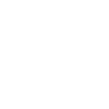
t = 0.00 s
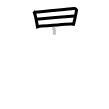
t = 4.25 s
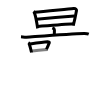
t = 8.50 s
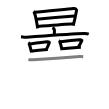
t = 12.50 s
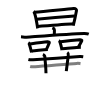
t = 15.50 s
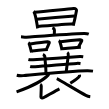
t = 21.00 s

The animated SVG that drew these frames (rendered in a browser with its animation timeline set to each time). Animation: 21 SMIL elements (animate=21); one cycle of 21.00 s.

<svg width="109px" height="109px" viewBox="0 0 px 109px" xmlns="http://www.w3.org/2000/svg" xmlns:xlink="http://www.w3.org/1999/xlink" xml:space="preserve" version="1.1"  baseProfile="full">
<path d="M33.49,11.31c0.39,0.31,0.4,0.53,0.61,0.93c1.76,3.27,2.52,10.03,3.62,16.13" style="fill:none;stroke:black;stroke-width:3;opacity:0">
  <animate attributeType="CSS" attributeName="opacity" from="0" to="1" begin="0s" dur="1s" repeatCount="Indefinite" fill="freeze" />
</path>
<path d="M34.64,12.35c9.42-0.68,31.86-3.18,38.89-3.75c2.58-0.21,3.11,1.2,2.98,1.95c-0.49,2.73-2.09,10.5-3.27,15.07" style="fill:none;stroke:black;stroke-width:3;opacity:0">
  <animate attributeType="CSS" attributeName="opacity" from="0" to="1" begin="1s" dur="1s" repeatCount="Indefinite" fill="freeze" />
</path>
<path d="M36.4,19.19c3.07-0.27,35.52-3.06,38.05-3.17" style="fill:none;stroke:black;stroke-width:3;opacity:0">
  <animate attributeType="CSS" attributeName="opacity" from="0" to="1" begin="2s" dur="1s" repeatCount="Indefinite" fill="freeze" />
</path>
<path d="M37.91,26.46c8.72-0.75,26.37-2.34,35.74-2.81" style="fill:none;stroke:black;stroke-width:3;opacity:0">
  <animate attributeType="CSS" attributeName="opacity" from="0" to="1" begin="3s" dur="1s" repeatCount="Indefinite" fill="freeze" />
</path>
<path d="M52.39,27.75c0.77,0.32,2.03,1.46,2.03,2.21c0,1.24-0.1,3.48-0.1,4.84" style="fill:none;stroke:black;stroke-width:3;opacity:0">
  <animate attributeType="CSS" attributeName="opacity" from="0" to="1" begin="4s" dur="1s" repeatCount="Indefinite" fill="freeze" />
</path>
<path d="M21,36.76c1.26,0.09,4.14,0.58,5.37,0.49c13.67-1.03,44.23-3.59,57.69-3.85c2.08-0.04,3.14,0.04,4.69,0.63" style="fill:none;stroke:black;stroke-width:3;opacity:0">
  <animate attributeType="CSS" attributeName="opacity" from="0" to="1" begin="5s" dur="1s" repeatCount="Indefinite" fill="freeze" />
</path>
<path d="M28.25,42.78c0.3,0.17,0.65,0.31,0.75,0.54c1,2.29,1.81,6.08,2.53,9.19" style="fill:none;stroke:black;stroke-width:3;opacity:0">
  <animate attributeType="CSS" attributeName="opacity" from="0" to="1" begin="6s" dur="1s" repeatCount="Indefinite" fill="freeze" />
</path>
<path d="M30.14,43.95c6.2-0.9,13.75-1.98,17.3-2.21c1.3-0.08,2.08,0.49,1.89,0.98c-0.77,2.02-1.67,3.71-2.81,6.5" style="fill:none;stroke:black;stroke-width:3;opacity:0">
  <animate attributeType="CSS" attributeName="opacity" from="0" to="1" begin="7s" dur="1s" repeatCount="Indefinite" fill="freeze" />
</path>
<path d="M31.67,50.98c4.17-0.26,10.42-1.12,16.15-1.51" style="fill:none;stroke:black;stroke-width:3;opacity:0">
  <animate attributeType="CSS" attributeName="opacity" from="0" to="1" begin="8s" dur="1s" repeatCount="Indefinite" fill="freeze" />
</path>
<path d="M58.75,40.66c0.3,0.16,0.61,0.3,0.75,0.5c1.05,1.6,1.81,6.01,2.53,8.88" style="fill:none;stroke:black;stroke-width:3;opacity:0">
  <animate attributeType="CSS" attributeName="opacity" from="0" to="1" begin="9s" dur="1s" repeatCount="Indefinite" fill="freeze" />
</path>
<path d="M60.64,41.74c6.2-0.83,15.75-1.76,19.3-1.97c1.3-0.08,2.08,0.46,1.89,0.91c-0.77,1.87-2.17,3.71-3.31,6.29" style="fill:none;stroke:black;stroke-width:3;opacity:0">
  <animate attributeType="CSS" attributeName="opacity" from="0" to="1" begin="10s" dur="1s" repeatCount="Indefinite" fill="freeze" />
</path>
<path d="M62.17,48.63c4.17-0.24,12.92-1.07,18.65-1.43" style="fill:none;stroke:black;stroke-width:3;opacity:0">
  <animate attributeType="CSS" attributeName="opacity" from="0" to="1" begin="11s" dur="1s" repeatCount="Indefinite" fill="freeze" />
</path>
<path d="M28.41,59.56c0.95,0.24,3.69,0.29,4.65,0.24c8.67-0.46,37.53-2.71,46.85-3.25c1.57-0.09,2.53,0.12,3.32,0.24" style="fill:none;stroke:black;stroke-width:3;opacity:0">
  <animate attributeType="CSS" attributeName="opacity" from="0" to="1" begin="12s" dur="1s" repeatCount="Indefinite" fill="freeze" />
</path>
<path d="M42.81,54.62c1.46,0.38,2.13,2.09,2.13,2.89c0,2.59,1.05,9.45,1.05,15.65" style="fill:none;stroke:black;stroke-width:3;opacity:0">
  <animate attributeType="CSS" attributeName="opacity" from="0" to="1" begin="13s" dur="1s" repeatCount="Indefinite" fill="freeze" />
</path>
<path d="M67.31,52.55c1.18,0.76,1.09,1.67,0.96,2.86c-0.52,4.67-1.27,9.81-1.97,15.78" style="fill:none;stroke:black;stroke-width:3;opacity:0">
  <animate attributeType="CSS" attributeName="opacity" from="0" to="1" begin="14s" dur="1s" repeatCount="Indefinite" fill="freeze" />
</path>
<path d="M30.16,66.43c1.02,0.28,3.98,0.34,5,0.28c9.33-0.54,31.72-2.71,41.74-3.33c1.69-0.11,2.72,0.13,3.58,0.27" style="fill:none;stroke:black;stroke-width:3;opacity:0">
  <animate attributeType="CSS" attributeName="opacity" from="0" to="1" begin="15s" dur="1s" repeatCount="Indefinite" fill="freeze" />
</path>
<path d="M16.75,75.25c1.67,0.38,4.74,0.53,6.41,0.38c15.3-1.4,48.65-4.69,63.99-4.88c2.78-0.04,4.46,0.18,5.85,0.37" style="fill:none;stroke:black;stroke-width:3;opacity:0">
  <animate attributeType="CSS" attributeName="opacity" from="0" to="1" begin="16s" dur="1s" repeatCount="Indefinite" fill="freeze" />
</path>
<path d="M48.47,73.12c0.09,0.44,0.35,1.17-0.18,1.77c-3.43,3.85-14.58,10.87-31.74,16.95" style="fill:none;stroke:black;stroke-width:3;opacity:0">
  <animate attributeType="CSS" attributeName="opacity" from="0" to="1" begin="17s" dur="1s" repeatCount="Indefinite" fill="freeze" />
</path>
<path d="M40.25,84.32c0.48,0.24,1,1.32,1,1.74c-0.03,5.35-0.32,9.99-0.32,10.89c0,0.91,1.18,1.42,2.68,0.74s12.64-7.35,15.85-8.89" style="fill:none;stroke:black;stroke-width:3;opacity:0">
  <animate attributeType="CSS" attributeName="opacity" from="0" to="1" begin="18s" dur="1s" repeatCount="Indefinite" fill="freeze" />
</path>
<path d="M79.43,74.66c0.03,0.2,0.28,0.97,0.12,1.24c-1,1.67-4.14,4.05-9.24,7.36" style="fill:none;stroke:black;stroke-width:3;opacity:0">
  <animate attributeType="CSS" attributeName="opacity" from="0" to="1" begin="19s" dur="1s" repeatCount="Indefinite" fill="freeze" />
</path>
<path d="M56.75,78.6c1.48,0.55,3.85,2.12,4.26,2.35c6.05,3.49,20.76,12.41,24.85,14.46c1.54,0.78,2.86,1.11,4.4,1.33" style="fill:none;stroke:black;stroke-width:3;opacity:0">
  <animate attributeType="CSS" attributeName="opacity" from="0" to="1" begin="20s" dur="1s" repeatCount="Indefinite" fill="freeze" />
</path>
</svg>
